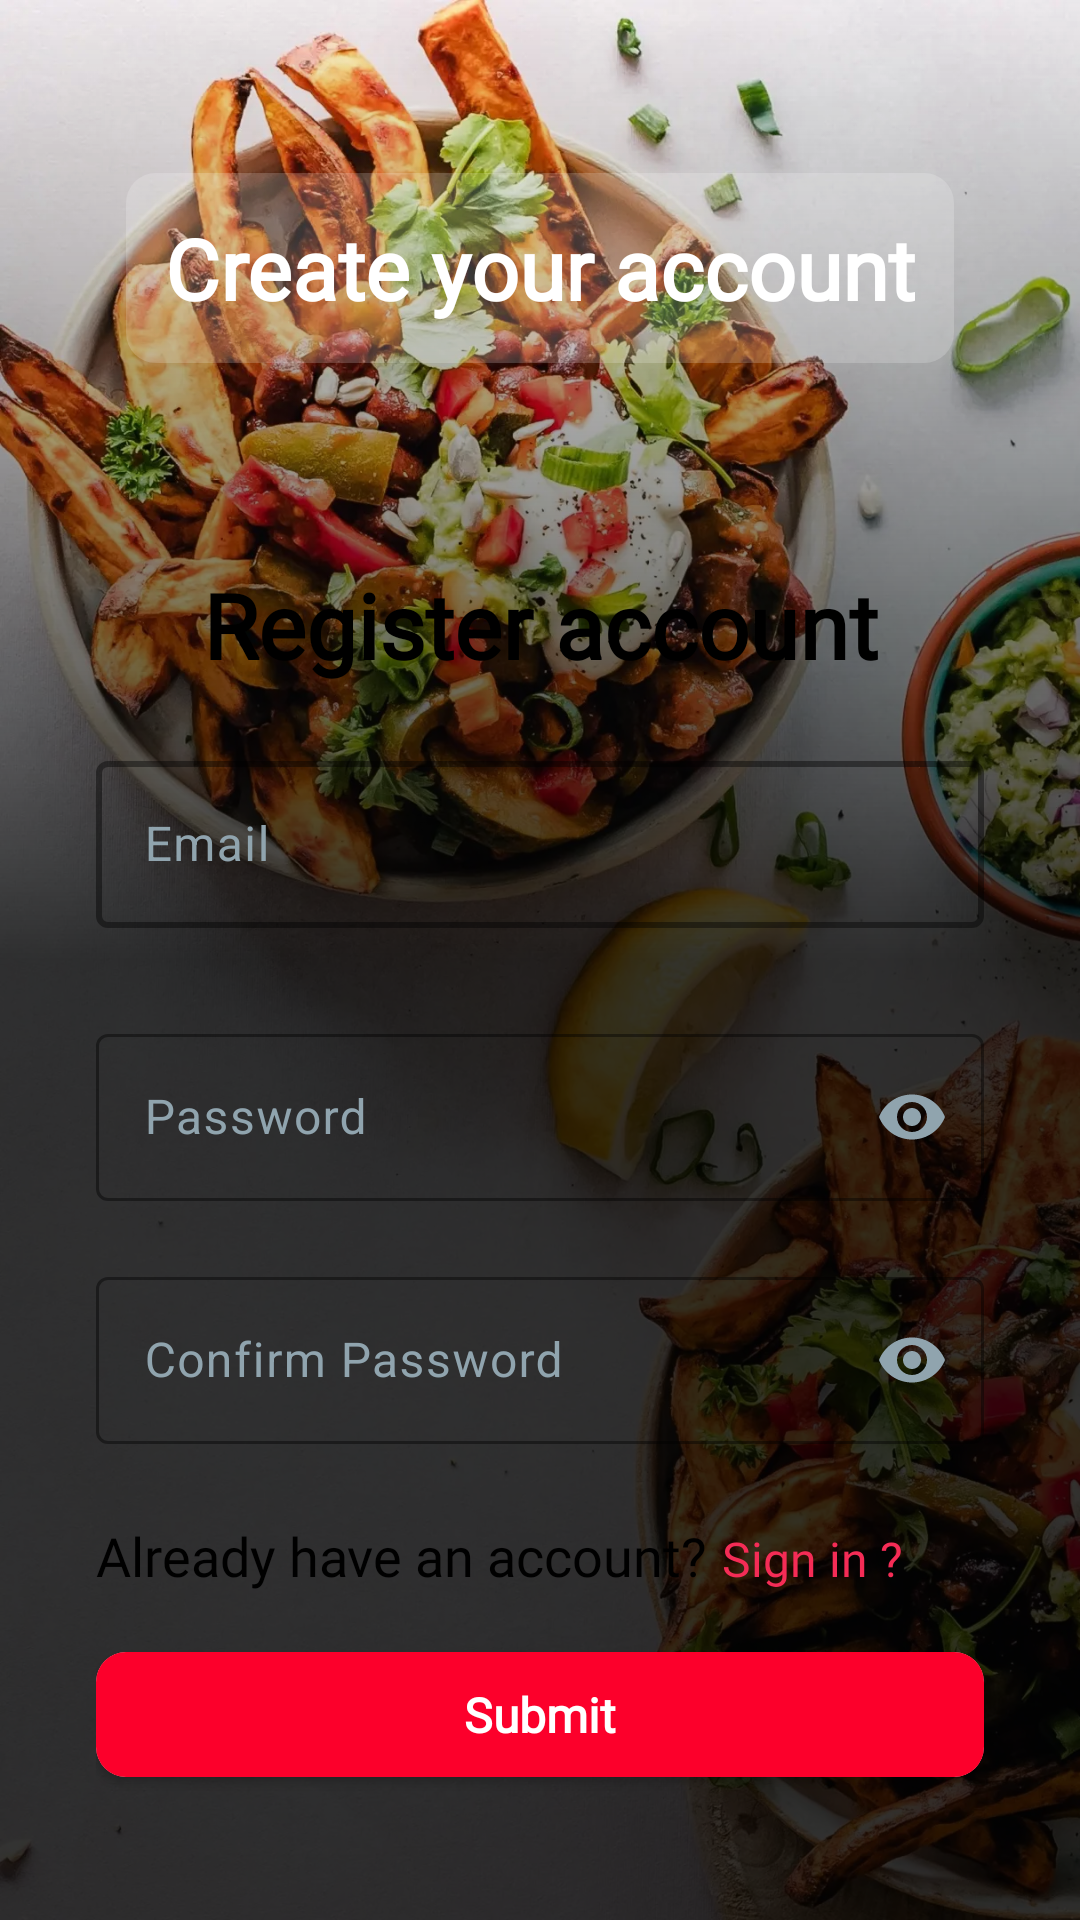

This screen was rendered from an Android layout file. Write that file and the resources it references.
<!-- AndroidManifest.xml: application theme Base.Theme.RecipeApp -->
<!-- res/layout/activity_register_screen.xml -->
<?xml version="1.0" encoding="utf-8"?>
<androidx.constraintlayout.widget.ConstraintLayout xmlns:android="http://schemas.android.com/apk/res/android"
    xmlns:app="http://schemas.android.com/apk/res-auto"
    xmlns:tools="http://schemas.android.com/tools"
    android:layout_width="match_parent"
    android:layout_height="match_parent"
    tools:context=".activity.RegisterScreen">

    <ImageView
        android:id="@+id/imageView3"
        android:layout_width="wrap_content"
        android:layout_height="wrap_content"
        android:scaleType="fitXY"
        app:layout_constraintBottom_toBottomOf="parent"
        app:layout_constraintEnd_toEndOf="parent"
        app:layout_constraintStart_toStartOf="parent"
        app:layout_constraintTop_toTopOf="parent"
        app:srcCompat="@drawable/bg_splash"
        />

    <ImageView
        android:layout_width="match_parent"
        android:layout_height="match_parent"
        android:src="@drawable/background_shadow"/>
    <androidx.appcompat.widget.AppCompatTextView
        android:id="@+id/titleLogin"
        android:layout_width="wrap_content"
        android:layout_height="wrap_content"
        android:background="@drawable/background_shadow_title"
        android:text="Create your account"
        app:layout_constraintEnd_toEndOf="parent"
        app:layout_constraintStart_toStartOf="parent"
        app:layout_constraintTop_toTopOf="parent"
        app:layout_constraintBottom_toBottomOf="parent"
        app:layout_constraintVertical_bias="0.1"
        android:textSize="28sp"
        android:textStyle="bold"
        android:padding="13dp"
        android:textColor="@color/white"
        android:fontFamily="@font/afacad_bold"/>
    <LinearLayout
        android:id="@+id/linearLayout"
        android:layout_width="match_parent"
        android:layout_height="0dp"
        android:background="@drawable/back_radius_login"
        android:orientation="vertical"
        android:padding="32dp"
        app:layout_constraintTop_toBottomOf="@+id/titleLogin"
        app:layout_constraintBottom_toBottomOf="parent"
        app:layout_constraintEnd_toEndOf="parent"
        app:layout_constraintStart_toStartOf="parent"
        android:layout_marginTop="35dp"
        >
        <TextView
            android:layout_width="match_parent"
            android:layout_height="wrap_content"
            android:text="Register account"
            android:gravity="center"
            android:textSize="30sp"
            android:textColor="@color/black"
            android:textStyle="bold"
            android:fontFamily="@font/afacad_bold"
            />

        <com.google.android.material.textfield.TextInputLayout
            android:id="@+id/emailContainer"
            android:layout_marginTop="20dp"
            android:layout_width="match_parent"
            android:layout_height="wrap_content"
            app:layout_constraintTop_toBottomOf="@+id/signin_tile"
            android:layout_marginBottom="10dp"
            android:textColorHint="#90A4AE"
            app:boxStrokeWidth="2dp"
            app:hintTextColor="@color/primary"
            app:boxStrokeColor="@color/mtrl_textinput_default_box_stroke_color"
            >
            <com.google.android.material.textfield.TextInputEditText
                android:id="@+id/emailEditText"
                android:layout_width="match_parent"
                android:layout_height="wrap_content"
                android:hint="Email"
                android:textColor="#90A4AE"
                app:hintTextColor="@color/primary"
                android:inputType="textEmailAddress"
                android:lines="1" />
        </com.google.android.material.textfield.TextInputLayout>

        <com.google.android.material.textfield.TextInputLayout
            android:id="@+id/passContainer"
            android:layout_marginTop="20dp"
            android:layout_width="match_parent"
            android:layout_height="wrap_content"
            app:layout_constraintTop_toBottomOf="@+id/emailContainer"
            app:passwordToggleEnabled="true"
            android:textColorHint="#90A4AE"
            app:hintTextColor="@color/primary"
            app:boxStrokeColor="@color/mtrl_textinput_default_box_stroke_color"
            app:passwordToggleTint="#90A4AE">
            <com.google.android.material.textfield.TextInputEditText
                android:id="@+id/passEditText"
                android:layout_width="match_parent"
                android:layout_height="wrap_content"
                android:hint="Password"
                android:textColor="#90A4AE"
                android:inputType="textPassword"
                app:hintTextColor="@color/primary"
                android:lines="1"
                />
        </com.google.android.material.textfield.TextInputLayout>

        <com.google.android.material.textfield.TextInputLayout
            android:id="@+id/confirmPassContainer"
            android:layout_marginTop="20dp"
            android:layout_width="match_parent"
            android:layout_height="wrap_content"
            app:layout_constraintTop_toBottomOf="@+id/emailContainer"
            app:passwordToggleEnabled="true"
            android:textColorHint="#90A4AE"
            app:hintTextColor="@color/primary"
            app:boxStrokeColor="@color/mtrl_textinput_default_box_stroke_color"
            app:passwordToggleTint="#90A4AE">
            <com.google.android.material.textfield.TextInputEditText
                android:id="@+id/confirmPassEditText"
                android:layout_width="match_parent"
                android:layout_height="wrap_content"
                android:hint="Confirm Password"
                android:textColor="#90A4AE"
                android:inputType="textPassword"
                app:hintTextColor="@color/primary"
                android:lines="1"

                />
        </com.google.android.material.textfield.TextInputLayout>
        <LinearLayout
            android:layout_width="match_parent"
            android:layout_height="wrap_content"
            android:orientation="horizontal"
            android:layout_marginBottom="20dp">
            <TextView
                android:id="@+id/textView5"
                android:layout_width="wrap_content"
                android:layout_height="wrap_content"
                android:layout_marginTop="25dp"
                android:text="Already have an account?"
                android:textColor="#000000"
                android:textSize="18sp"
                android:fontFamily="@font/afacad_bold"/>
            <TextView
                android:id="@+id/signInBtn"
                android:layout_width="match_parent"
                android:layout_height="wrap_content"
                android:layout_marginTop="25dp"
                android:text="Sign in ?"
                android:layout_marginHorizontal="5dp"
                android:textColor="@color/primary"
                android:textSize="16sp"
                android:fontFamily="@font/afacad_bold"/>
        </LinearLayout>
        <androidx.cardview.widget.CardView
            android:id="@+id/btnRegister"
            android:layout_width="match_parent"
            android:layout_height="wrap_content"
            app:cardCornerRadius="10dp"

            >
            <TextView
                android:padding="10dp"
                android:background="#fc002b"
                android:layout_width="match_parent"
                android:layout_height="wrap_content"
                android:text="Submit"
                android:textStyle="bold"
                android:textSize="16sp"
                android:textColor="@color/white"
                android:gravity="center"
                android:fontFamily="@font/afacad_bold"/>
        </androidx.cardview.widget.CardView>



    </LinearLayout>



</androidx.constraintlayout.widget.ConstraintLayout>
<!-- resources referenced by this layout -->
<resources>
  <color name="black">#FF000000</color>
  <color name="primary">#f52c56</color>
  <color name="white">#FFFFFFFF</color>
  <!-- drawable background_shadow (drawable) -->
  <?xml version="1.0" encoding="utf-8"?>
  <shape xmlns:android="http://schemas.android.com/apk/res/android"
      android:shape="rectangle">
      <gradient
          android:angle="90"
          android:centerColor="#CC000000"
          android:endColor="#00ff0000"
          android:startColor="#CC000000"
          />
  </shape>
  <!-- drawable background_shadow_title (drawable) -->
  <?xml version="1.0" encoding="utf-8"?>
  <shape xmlns:android="http://schemas.android.com/apk/res/android"
      android:shape="rectangle">
      <corners android:radius="10dp"/>
      <solid android:color="#30ffffff"/>
  
  </shape>
  <!-- drawable bg_splash: webp bitmap (drawable, 261664 bytes) -->
  <style name="Base.Theme.RecipeApp" parent="Theme.Material3.DayNight.NoActionBar">
          
          
          <item name="android:statusBarColor" tools:targetApi="l">@color/primary</item>
      </style>
</resources>
